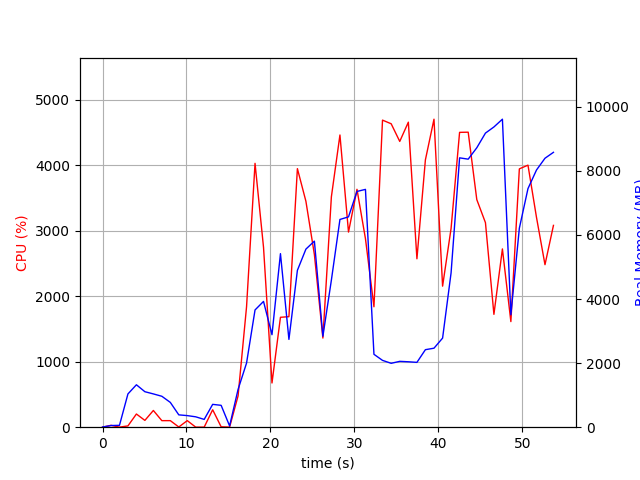

The data file committed next to this chart (first rows):
elapsed_time, nproc, cpu, mem_real, mem_virtual
4.124641418457031e-05, 1, 0.0, 6.133, 3121
1.007, 2, 28.8, 51.64, 161.8
2.016, 2, 1.0, 58.62, 168.7
3.024, 12, 19.8, 1038, 5270
4.034, 6, 201.4, 1324, 4491
5.042, 10, 103.9, 1108, 5377
6.054, 5, 255.5, 1039, 3894
7.063, 7, 100.0, 965.3, 5831
8.074, 3, 100.1, 773.6, 2996
9.083, 4, 3.0, 385, 2711
10.09, 3, 100.2, 361.9, 2440
11.1, 3, 1.0, 324, 2388
12.11, 3, 1.0, 243.4, 2308
13.12, 5, 266.5, 712.6, 3361
14.13, 6, 6.0, 682.6, 3597
15.14, 3, 1.0, 38.85, 80.62
16.15, 1, 478.9, 1181, 7198
17.15, 1, 1839, 2001, 7238
18.16, 1, 4030, 3659, 9079
19.18, 1, 2748, 3926, 9135
20.18, 1, 675.2, 2887, 14767
21.19, 1, 1678, 5416, 14319
22.2, 1, 1688, 2740, 20463
23.21, 1, 3949, 4896, 21913
24.23, 1, 3450, 5558, 21913
25.24, 1, 2637, 5807, 21993
26.25, 1, 1361, 2838, 21993
27.26, 1, 3517, 4588, 21993
28.28, 1, 4462, 6484, 28727
29.3, 1, 2980, 6564, 28727
30.31, 1, 3633, 7358, 28727
31.32, 1, 2879, 7422, 28727
32.33, 1, 1839, 2275, 26679
33.35, 1, 4689, 2086, 26679
34.38, 1, 4634, 1994, 26679
35.4, 1, 4364, 2055, 26679
36.43, 1, 4658, 2042, 26679
37.45, 1, 2572, 2023, 26679
38.46, 1, 4082, 2419, 31799
39.48, 1, 4704, 2466, 31799
40.51, 1, 2154, 2781, 32823
41.52, 1, 3035, 4817, 32823
42.53, 1, 4503, 8406, 32839
43.56, 1, 4505, 8365, 40007
44.58, 1, 3476, 8721, 40007
45.61, 1, 3124, 9179, 40007
46.62, 1, 1723, 9370, 40103
47.63, 1, 2722, 9612, 40103
48.64, 1, 1613, 3508, 40103
49.65, 1, 3945, 6209, 40235
50.68, 1, 4002, 7446, 40301
51.69, 1, 3203, 8028, 40301
52.7, 1, 2482, 8394, 40413
53.71, 1, 3082, 8579, 40413
